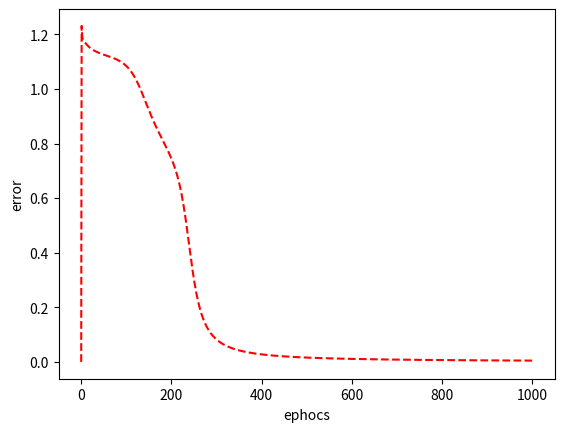

Here is the Python script that generated this plot:
import numpy as np
import matplotlib.pyplot as plt

class Newral:
    def __init__(self, in_newrons, mid_newrons, out_newrons):
        self.eps = 4
        self.errors = np.zeros((1,out_newrons))
        self.mid_weight = np.array([[-0.133335,-0.098866],
                                    [ 0.204113, 0.169860],
                                    [-0.063370, 0.179064]])
        #np.random.random_sample((in_newrons + 1, mid_newrons))
        self.out_weight = np.array([[0.160938],
                                    [0.246988],
                                    [-0.181469]])
        #np.random.random_sample((mid_newrons + 1, out_newrons))

    """
    シグモイド関数
    ベクトルを計算するために関数をvectorizeで宣言
    """
    def sigmoid(self, vec):
        return np.vectorize(lambda x : 1.0 / (1.0 + np.exp(-1 * self.eps * x)))(vec)

    """
    シグモイド関数の微分関数
    ベクトルを計算するために関数をvectorizeで宣言
    """
    def grad_sigmoid(self, out_vec):
        return np.vectorize(lambda x : self.eps * (1 - x) * x)(out_vec)

    def mean_sqard_error(self, out_vec, t_vec):
        return np.vectorize(lambda x,y : (x - y)**2)(out_vec, t_vec)

    """
    前向きの計算

    行列で書き下すと分かるはず…
    仮想ニューロンを導入しているので(1,x_1,x_2...)^Tと
    の掛け算になる．
    """
    def forward(self, x):
        out_mid = self.sigmoid(np.r_[np.array([1]), x].dot(self.mid_weight))
        out_out = self.sigmoid(np.r_[np.array([1]), out_mid].dot(self.out_weight))

        return (out_mid, out_out)

    """
    学習を行う
    """
    def train(self, x, t, eta, times):
        for i in range(times):
            total_error = 0
            for j, k in zip(x, t):
                total_error += N.BP(j, k, eta)
            self.errors = np.append(self.errors, total_error.reshape(1,-1), axis=0)

    # 1パターン分の学習を行う
    def BP(self, x, t, eta):
        # 前向きの計算
        out_mid, out_out = self.forward(x)
        # 誤差の計算
        error = self.mean_sqard_error(out_out, t)
        # デルタを先に計算する
        out_delta = (out_out - t) * self.grad_sigmoid(out_out)
        mid_delta = self.grad_sigmoid(out_mid) * (self.out_weight[1:,:].dot(out_delta))
        # 更新量を計算
        update_out = np.r_[np.array([1]), out_mid].reshape(-1,1).dot(out_delta.reshape(1,-1))
        update_mid = np.r_[np.array([1]), x].reshape(-1,1).dot(mid_delta.reshape(1,-1))
        # 更新
        self.out_weight -= eta * update_out
        self.mid_weight -= eta * update_mid

        return error

    """
    誤差の変化を確認するグラフ
    """
    def error_graph(self):
        #plt.figure(figsize=(10,20))
        plt.xlabel("ephocs")
        plt.ylabel("error")
        plt.plot(self.errors[:,0],"r--")
        plt.show()

if __name__ == "__main__":
    # 各層のニューロン数
    in_newrons, mid_newrons, out_newrons = (2, 2, 1)
    # 入力
    x = np.array([[0,0],[0,1],[1,0],[1,1]])
    # 出力
    t = np.array([[0],[1],[1],[0]])

    # ニューラルネット
    N = Newral(in_newrons, mid_newrons, out_newrons)
    # 訓練
    N.train(x, t, eta = 0.1, times = 1000)
    # 誤差グラフ
    N.error_graph()

    # 前向き計算で確認
    for i,j in zip(x,t):
        o1,o2 = N.forward(i)
        print(i,o2,j)
